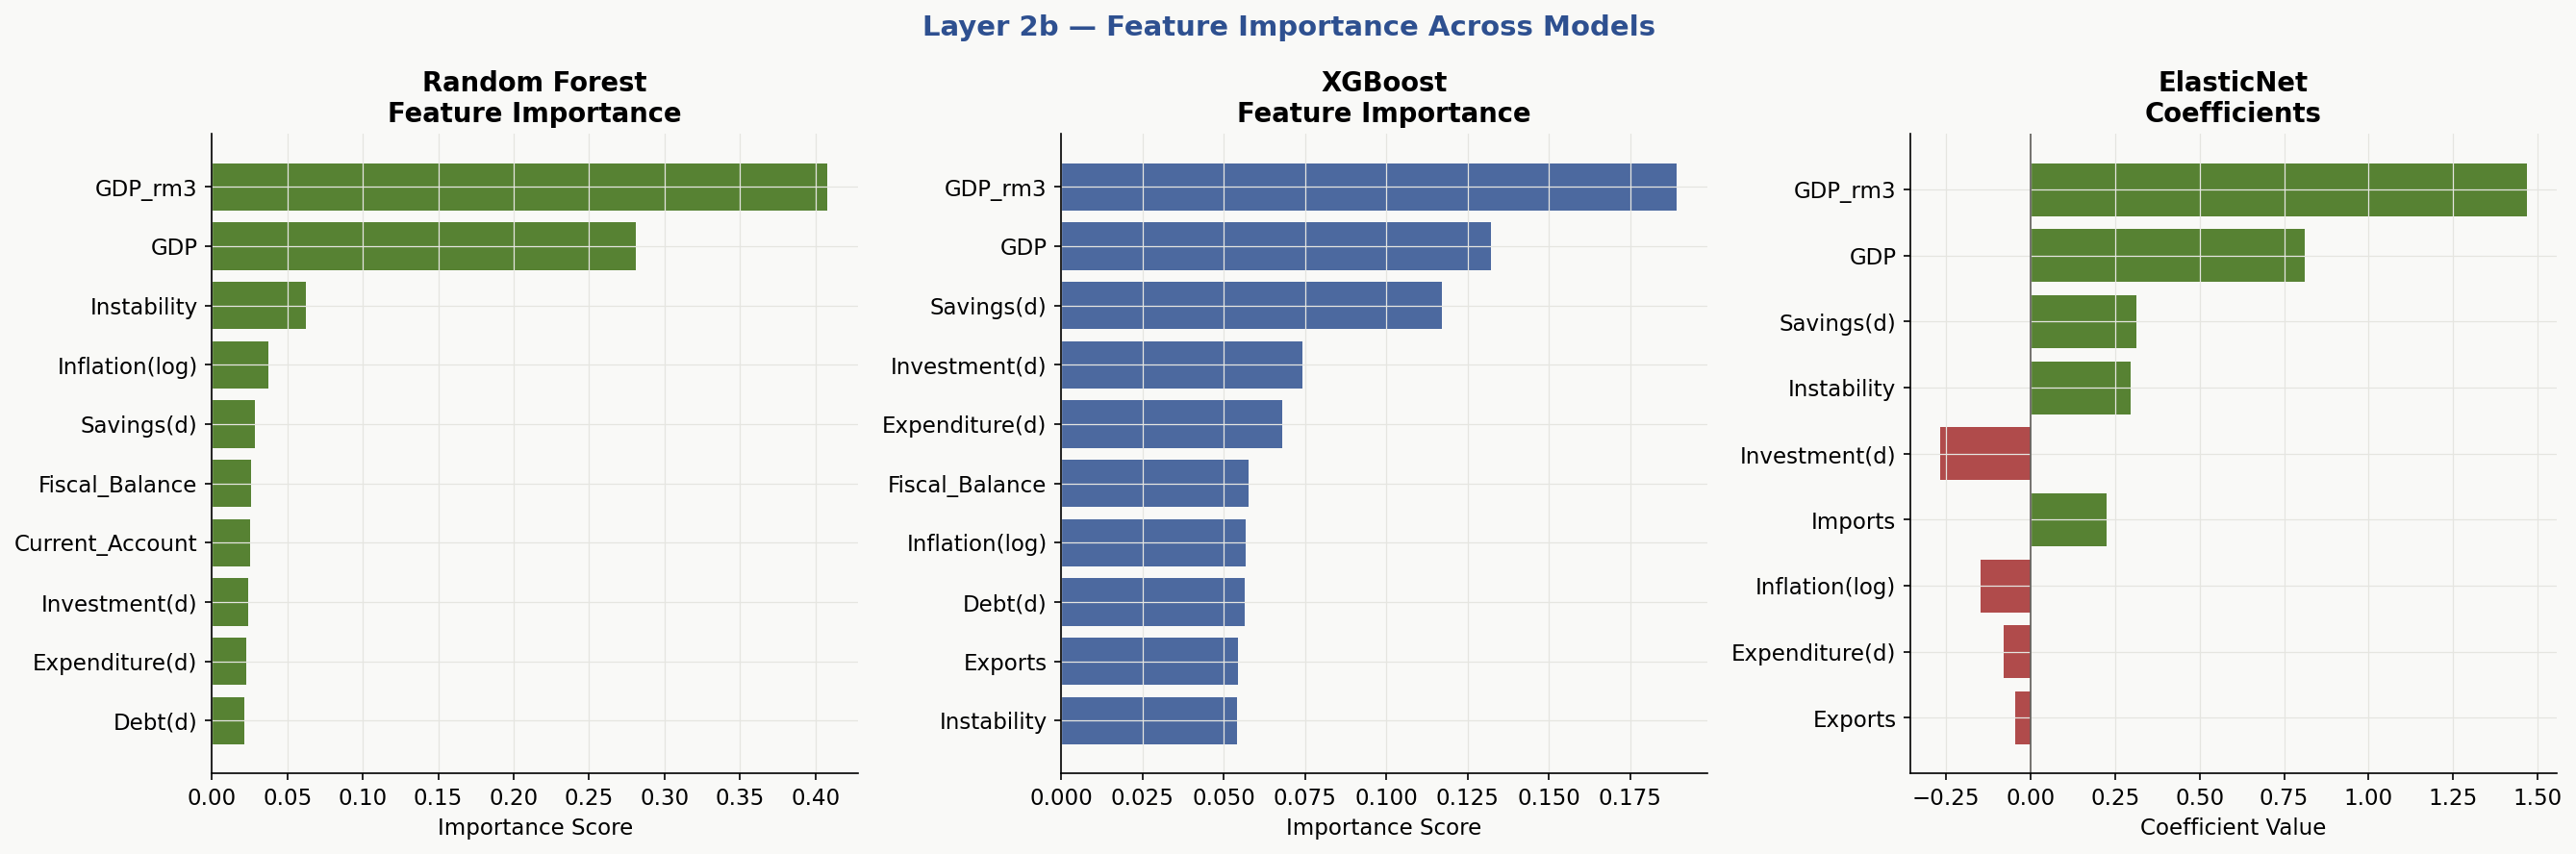

The file beside this chart, header and first rows:
, RF_Importance, XGB_Importance, EN_Coefficient, LR_Coefficient
Current_Account_lag1, 0.0252, 0.0437, 0.0, 0.0399
Debt_diff_lag1, 0.0218, 0.0564, -0.0, -0.046
Expenditure_diff_lag1, 0.0226, 0.0679, -0.0788, -0.1897
Exports_lag1, 0.0217, 0.0544, -0.0463, -0.3057
Fiscal_Balance_lag1, 0.0261, 0.0576, -0.0, -0.2028
GDP_Growth_lag1, 0.2813, 0.1323, 0.8104, 0.871
GDP_Growth_rollmean3, 0.408, 0.1893, 1.47, 1.567
Imports_lag1, 0.0212, 0.0431, 0.2244, 0.4687
Inflation_lag1_log, 0.0378, 0.0568, -0.1489, -0.2896
Instability_Index, 0.0623, 0.0541, 0.2946, 0.4147
Investment_diff_lag1, 0.0239, 0.0742, -0.2688, -0.4765
Revenue_diff_lag1, 0.0198, 0.0531, -0.0, -0.0448
Savings_diff_lag1, 0.0283, 0.1172, 0.3139, 0.5191
